Labelled photos from "DATASET", an image-classification folder in B21-CAP0283/corak. The possible labels are: Batik Bali, Batik Betawi, Batik Celup, Batik Cendrawasih, Batik Gentongan Madura, Batik Kawung, Batik Keraton, Batik Lasem, Batik Megamendung, Batik Parang, Batik Sekar, Batik Sogan, Batik Tambal.

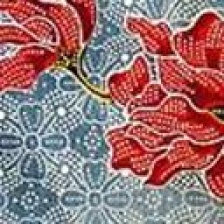
Label: Batik Gentongan Madura

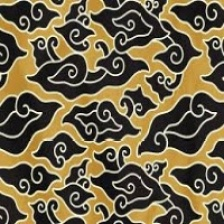
Label: Batik Megamendung

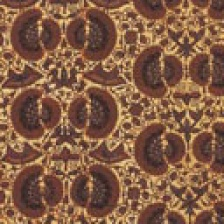
Label: Batik Bali

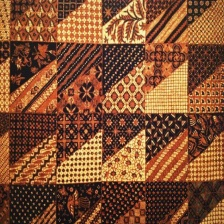
Label: Batik Tambal

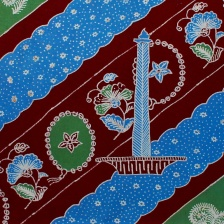
Label: Batik Betawi

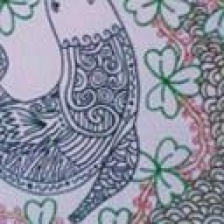
Label: Batik Cendrawasih
